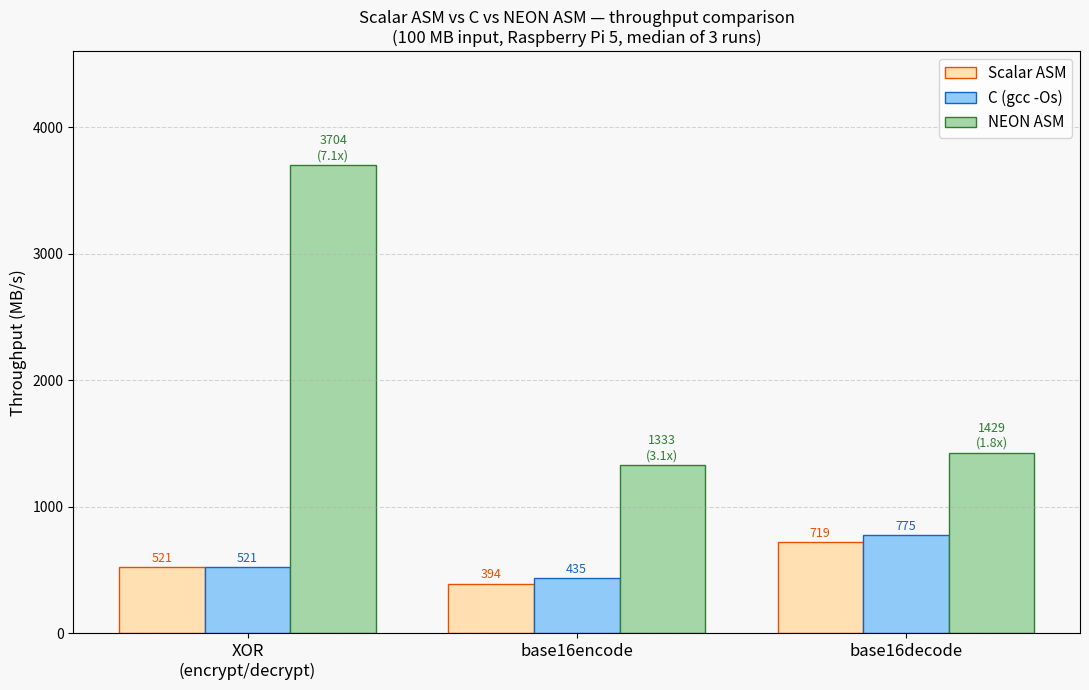

The matplotlib source for this figure:
#!/usr/bin/env python3
import matplotlib
matplotlib.use('Agg')
import matplotlib.pyplot as plt
import numpy as np

ops = ['XOR\n(encrypt/decrypt)', 'base16encode', 'base16decode']

# Previous (scalar) assembly result, kept for reference
scalar_mbps = [521,   394,   719]
# C compiler result
c_mbps      = [521,   435,   775]
# NEON assembly result
neon_mbps   = [3704, 1333,  1429]

x = np.arange(len(ops))
w = 0.26

fig, ax = plt.subplots(figsize=(11, 7))
fig.patch.set_facecolor('#f8f8f8')
ax.set_facecolor('#f8f8f8')

bars_s = ax.bar(x - w,   scalar_mbps, w, label='Scalar ASM',   color='#FFE0B2', edgecolor='#E65100')
bars_c = ax.bar(x,       c_mbps,      w, label='C (gcc -Os)',   color='#90CAF9', edgecolor='#1565C0')
bars_n = ax.bar(x + w,   neon_mbps,   w, label='NEON ASM',      color='#A5D6A7', edgecolor='#2E7D32')

for bar, val in zip(bars_s, scalar_mbps):
    ax.text(bar.get_x() + bar.get_width()/2, bar.get_height() + 20,
            f'{val}', ha='center', va='bottom', fontsize=9, color='#E65100')

for bar, val in zip(bars_c, c_mbps):
    ax.text(bar.get_x() + bar.get_width()/2, bar.get_height() + 20,
            f'{val}', ha='center', va='bottom', fontsize=9, color='#1565C0')

for bar, val, cval in zip(bars_n, neon_mbps, c_mbps):
    mult = val / cval
    ax.text(bar.get_x() + bar.get_width()/2, bar.get_height() + 20,
            f'{val}\n({mult:.1f}x)', ha='center', va='bottom', fontsize=9, color='#2E7D32')

ax.set_xticks(x)
ax.set_xticklabels(ops, fontsize=12)
ax.set_ylabel('Throughput (MB/s)', fontsize=12)
ax.set_ylim(0, 4600)
ax.set_title('Scalar ASM vs C vs NEON ASM — throughput comparison\n'
             '(100 MB input, Raspberry Pi 5, median of 3 runs)', fontsize=12)
ax.legend(fontsize=11)
ax.grid(axis='y', linestyle='--', alpha=0.5)

plt.tight_layout()
plt.savefig('bench_asm_comparison.png', dpi=150, bbox_inches='tight')
print("Saved bench_asm_comparison.png")
